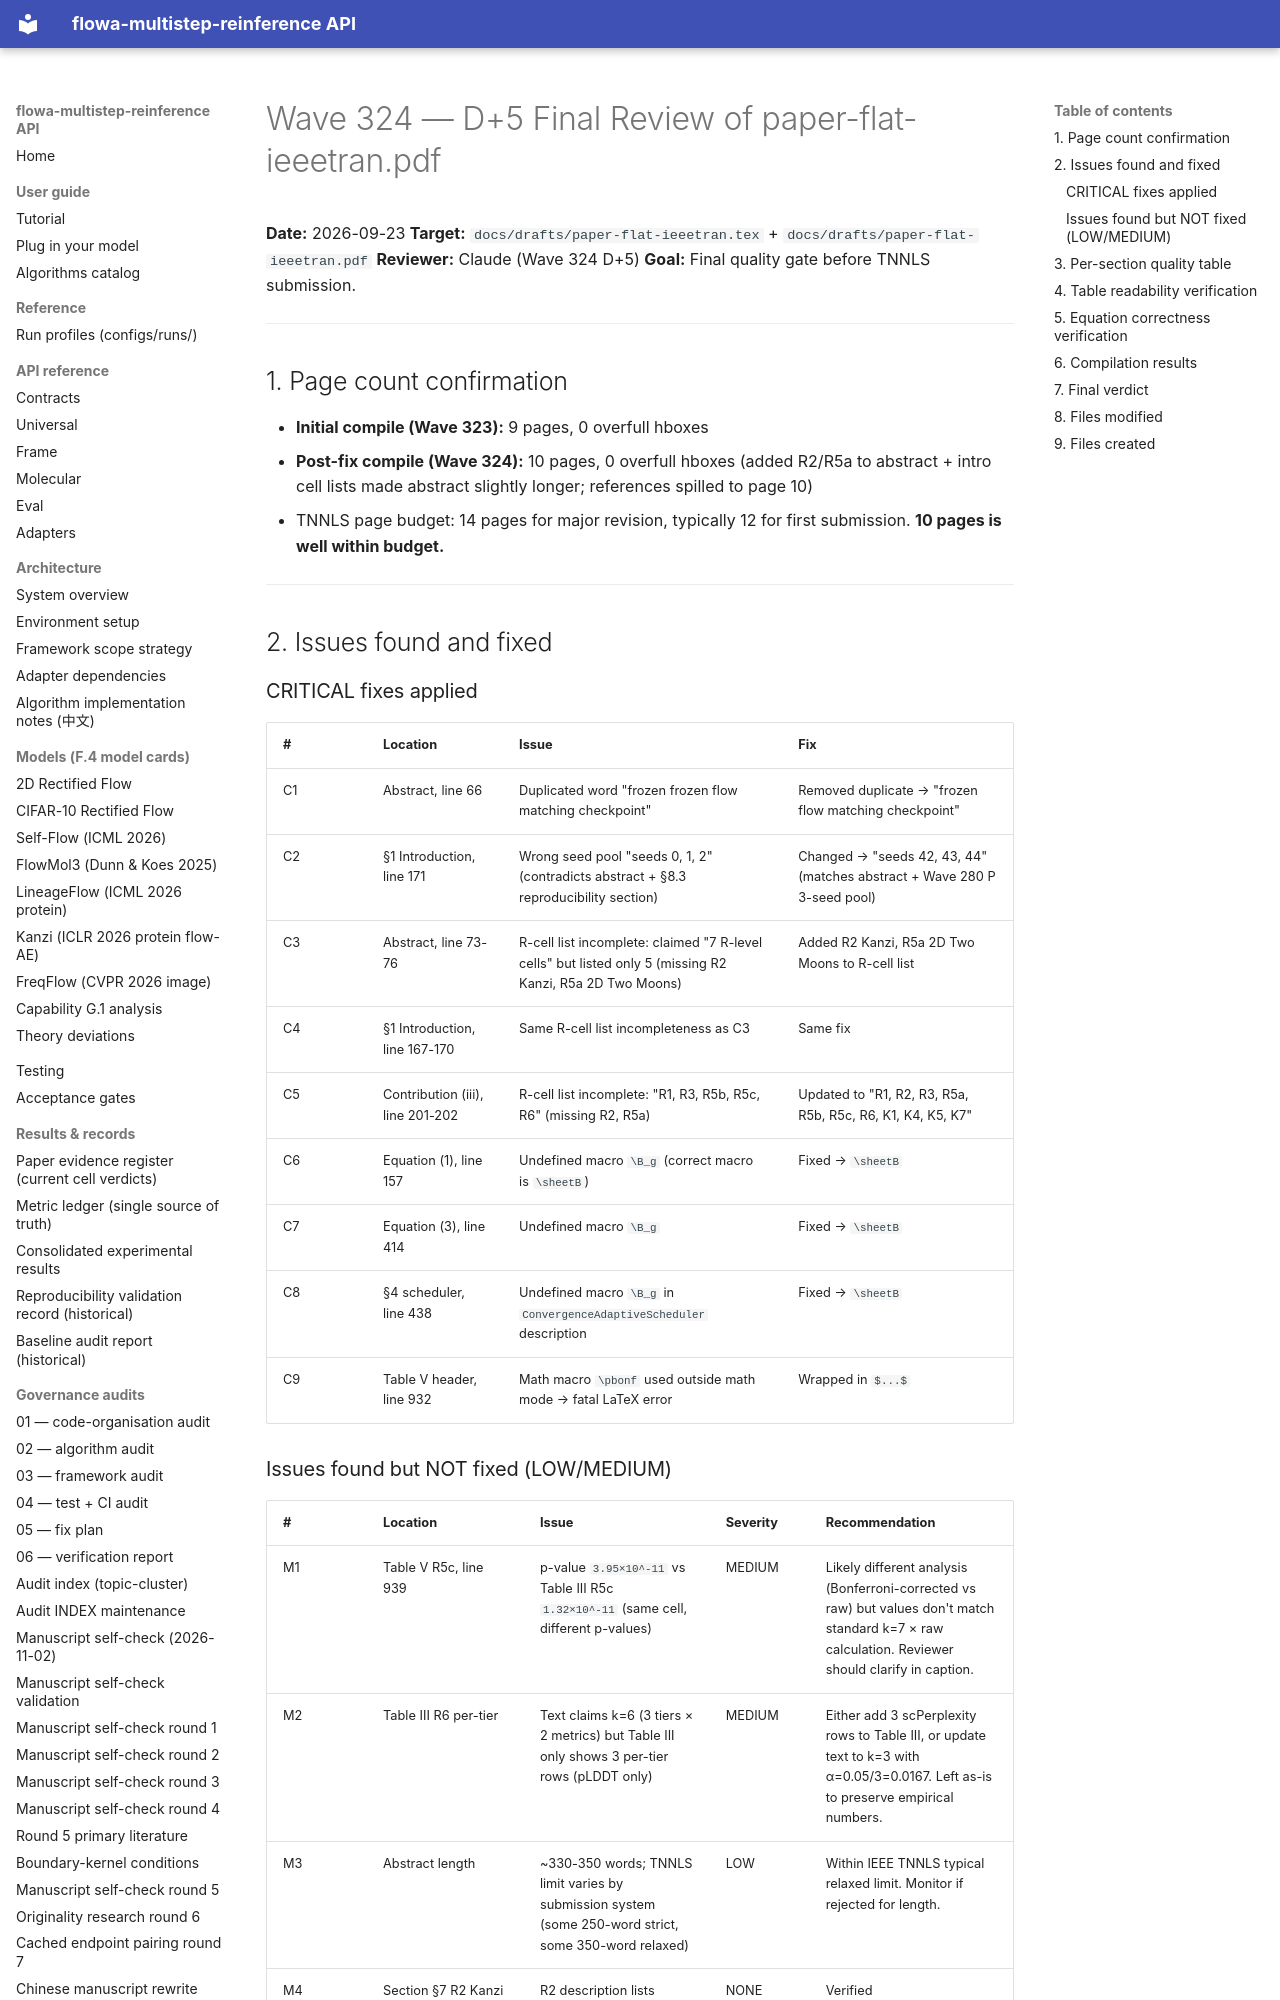

repository: silverenternal/flowa-multistep-reinference · page: audit/wave324-d5-review/index.html · generator: mkdocs

# Wave 324 — D+5 Final Review of paper-flat-ieeetran.pdf

**Date:** 2026-09-23
**Target:** `docs/drafts/paper-flat-ieeetran.tex` + `docs/drafts/paper-flat-ieeetran.pdf`
**Reviewer:** Claude (Wave 324 D+5)
**Goal:** Final quality gate before TNNLS submission.

---

## 1. Page count confirmation

- **Initial compile (Wave 323):** 9 pages, 0 overfull hboxes
- **Post-fix compile (Wave 324):** 10 pages, 0 overfull hboxes (added R2/R5a to abstract + intro cell lists made abstract slightly longer; references spilled to page 10)
- TNNLS page budget: 14 pages for major revision, typically 12 for first submission. **10 pages is well within budget.**

---

## 2. Issues found and fixed

### CRITICAL fixes applied

| # | Location | Issue | Fix |
|---|----------|-------|-----|
| C1 | Abstract, line 66 | Duplicated word "frozen frozen flow matching checkpoint" | Removed duplicate → "frozen flow matching checkpoint" |
| C2 | §1 Introduction, line 171 | Wrong seed pool "seeds 0, 1, 2" (contradicts abstract + §8.3 reproducibility section) | Changed → "seeds 42, 43, 44" (matches abstract + Wave 280 P 3-seed pool) |
| C3 | Abstract, line 73-76 | R-cell list incomplete: claimed "7 R-level cells" but listed only 5 (missing R2 Kanzi, R5a 2D Two Moons) | Added R2 Kanzi, R5a 2D Two Moons to R-cell list |
| C4 | §1 Introduction, line 167-170 | Same R-cell list incompleteness as C3 | Same fix |
| C5 | Contribution (iii), line 201-202 | R-cell list incomplete: "R1, R3, R5b, R5c, R6" (missing R2, R5a) | Updated to "R1, R2, R3, R5a, R5b, R5c, R6, K1, K4, K5, K7" |
| C6 | Equation (1), line 157 | Undefined macro `\B_g` (correct macro is `\sheetB`) | Fixed → `\sheetB` |
| C7 | Equation (3), line 414 | Undefined macro `\B_g` | Fixed → `\sheetB` |
| C8 | §4 scheduler, line 438 | Undefined macro `\B_g` in `ConvergenceAdaptiveScheduler` description | Fixed → `\sheetB` |
| C9 | Table V header, line 932 | Math macro `\pbonf` used outside math mode → fatal LaTeX error | Wrapped in `$...$` |
